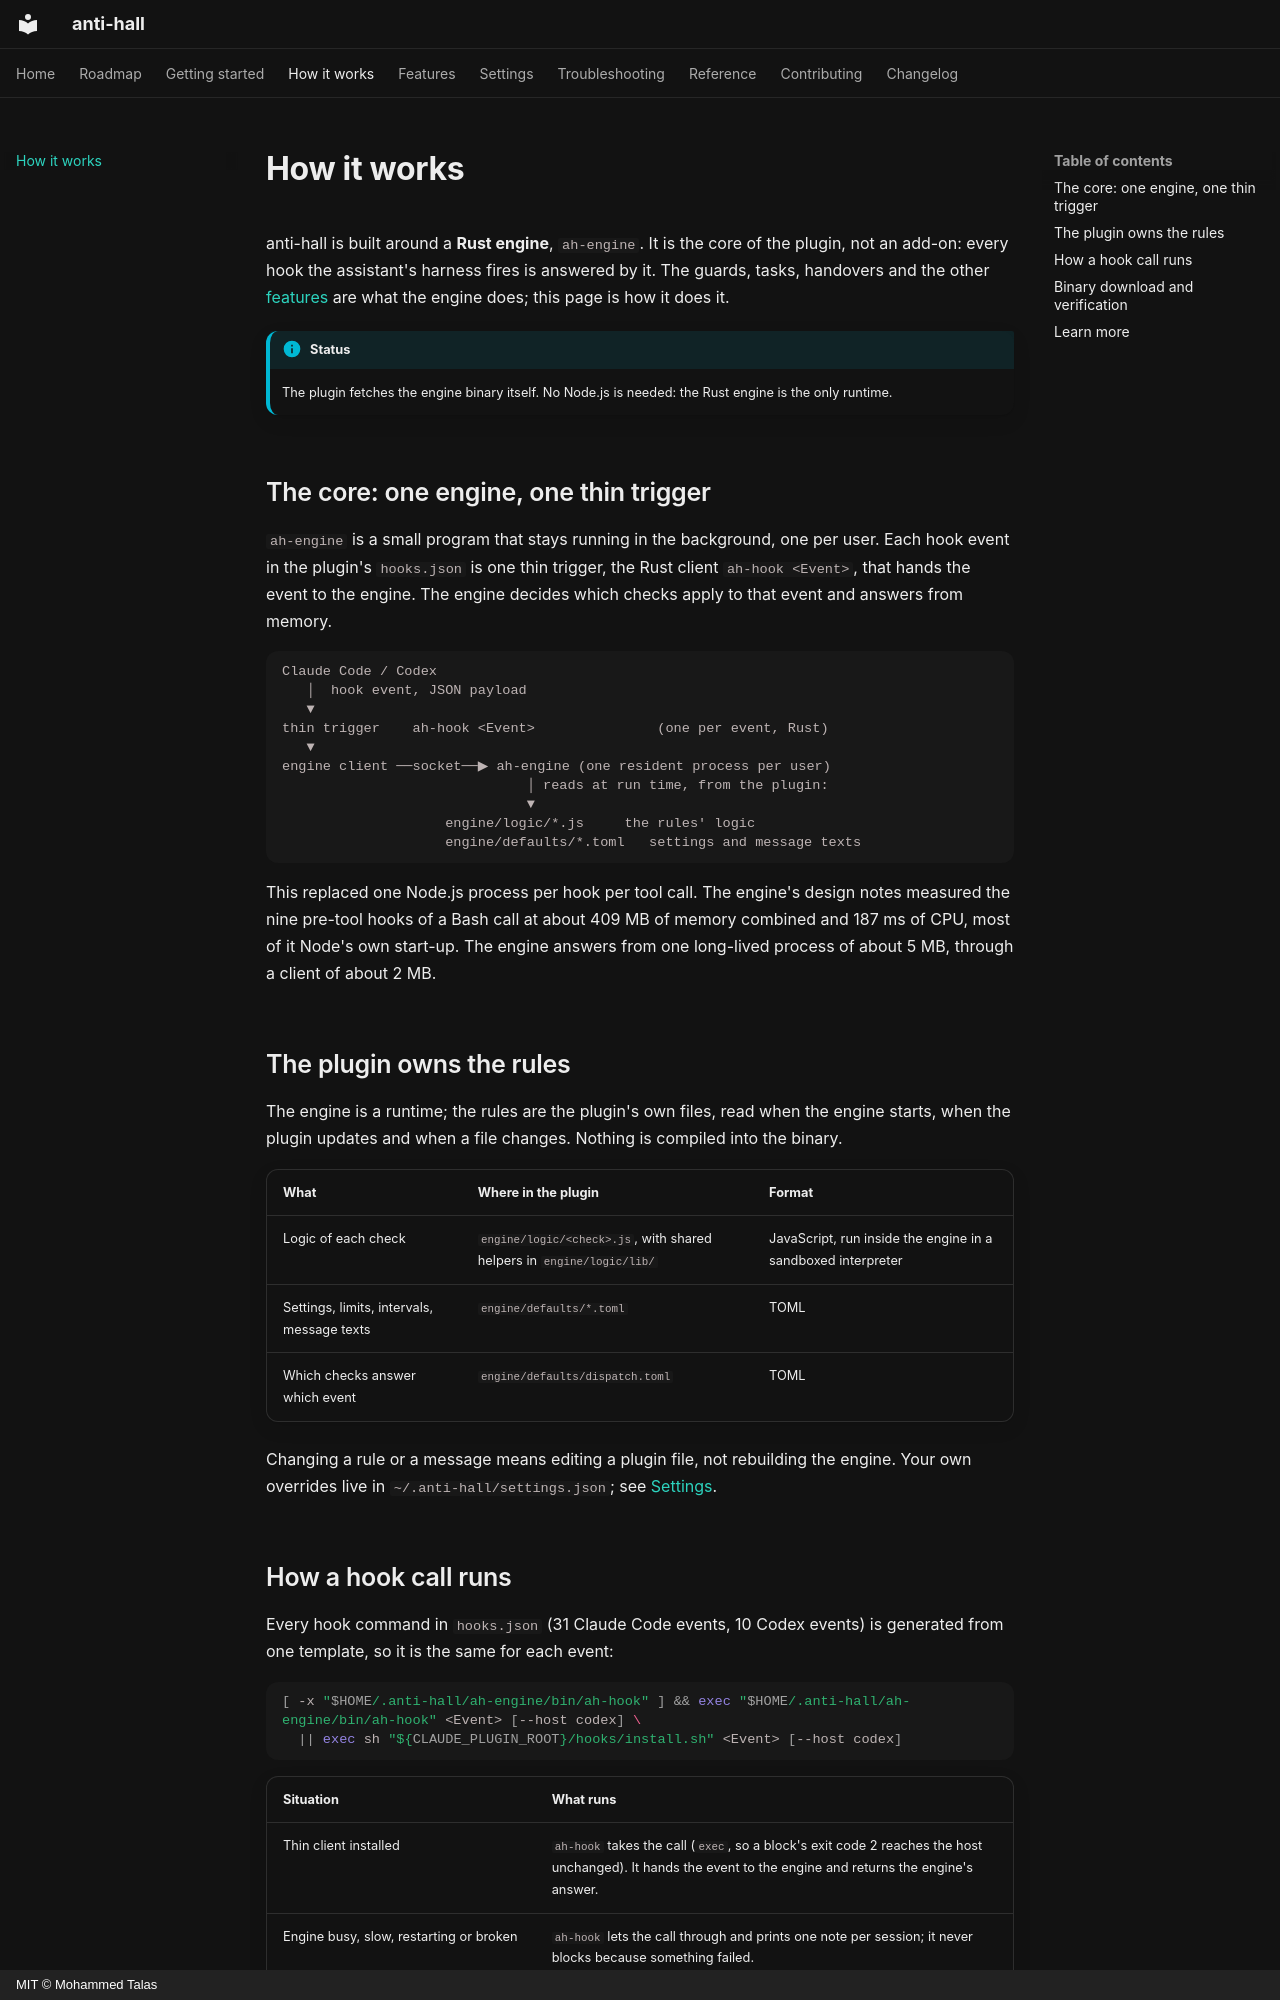

repository: talas9/anti-hall · page: how-it-works/index.html · generator: mkdocs · copyright: MIT © Mohammed Talas

---
title: How it works
description: anti-hall is a Rust engine at its core. One resident program answers every hook through a thin trigger, running the plugin's own rules, logic and settings.
---

# How it works

anti-hall is built around a **Rust engine**, `ah-engine`. It is the core of the plugin,
not an add-on: every hook the assistant's harness fires is answered by it. The guards,
tasks, handovers and the other [features](../features/index.md) are what the engine does;
this page is how it does it.

!!! info "Status"
    The plugin fetches the engine binary itself. No Node.js is needed: the Rust engine is the only runtime.

## The core: one engine, one thin trigger

`ah-engine` is a small program that stays running in the background, one per user. Each
hook event in the plugin's `hooks.json` is one thin trigger, the Rust client `ah-hook <Event>`,
that hands the event to the engine. The engine decides which checks apply to that event
and answers from memory.

```text
Claude Code / Codex
   │  hook event, JSON payload
   ▼
thin trigger    ah-hook <Event>               (one per event, Rust)
   ▼
engine client ──socket──▶ ah-engine (one resident process per user)
                              │ reads at run time, from the plugin:
                              ▼
                    engine/logic/*.js     the rules' logic
                    engine/defaults/*.toml   settings and message texts
```

This replaced one Node.js process per hook per tool call. The engine's design notes
measured the nine pre-tool hooks of a Bash call at about 409 MB of memory combined and
187 ms of CPU, most of it Node's own start-up. The engine answers from one long-lived
process of about 5 MB, through a client of about 2 MB.

## The plugin owns the rules

The engine is a runtime; the rules are the plugin's own files, read when the engine
starts, when the plugin updates and when a file changes. Nothing is compiled into the
binary.

| What | Where in the plugin | Format |
|---|---|---|
| Logic of each check | `engine/logic/<check>.js`, with shared helpers in `engine/logic/lib/` | JavaScript, run inside the engine in a sandboxed interpreter |
| Settings, limits, intervals, message texts | `engine/defaults/*.toml` | TOML |
| Which checks answer which event | `engine/defaults/dispatch.toml` | TOML |

Changing a rule or a message means editing a plugin file, not rebuilding the engine. Your
own overrides live in `~/.anti-hall/settings.json`; see [Settings](../settings/index.md).
